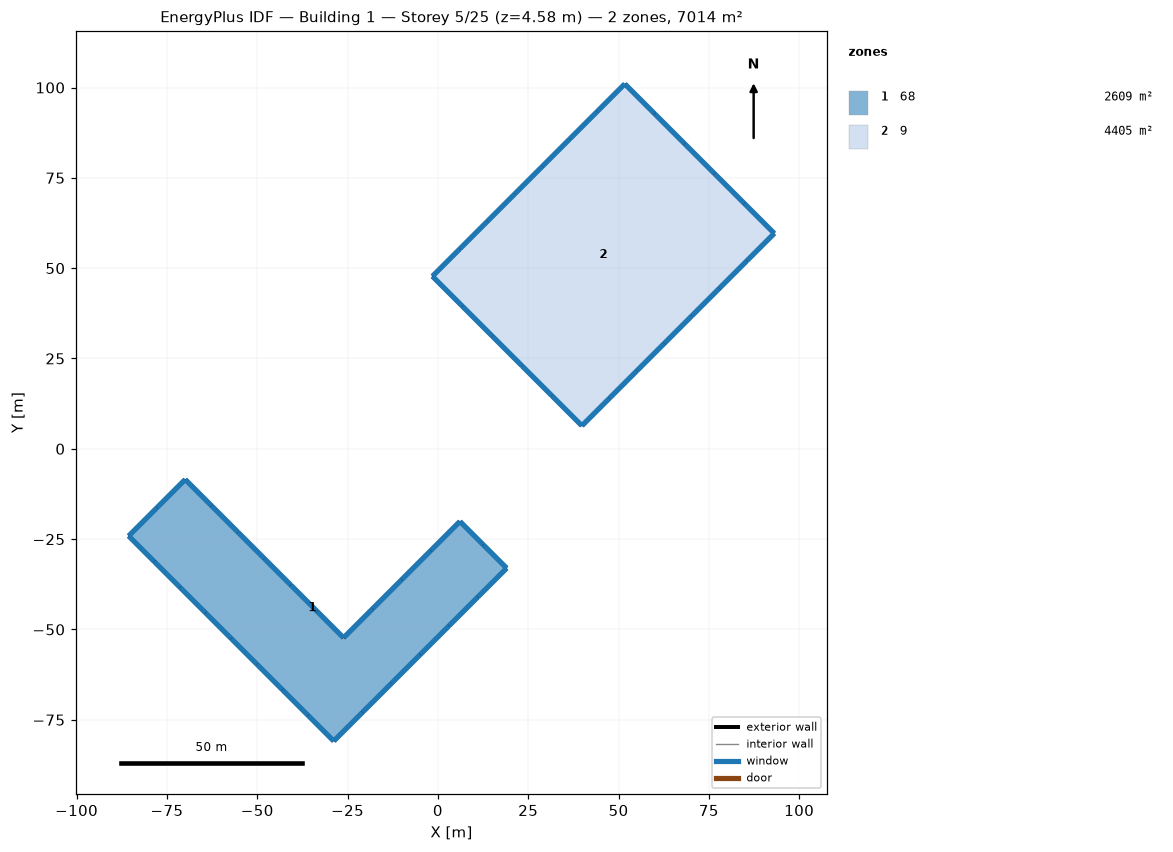
=== STOREY PLAN SPEC (per zone: floor XY polygon, exterior-wall plan segments, windows/doors) ===
zone 1: 68  (2609.1 m²)
  floor: (-85.59, -24.13) (-77.77, -16.30) (-69.94, -8.48) (-62.64, -15.79) (-55.33, -23.09) (-48.03, -30.40) (-40.72, -37.70) (-33.42, -45.01) (-26.11, -52.31) (-18.06, -44.26) (-10.00, -36.21) (-1.95, -28.15) (6.10, -20.10) (12.57, -26.57) (19.03, -33.03) (11.05, -41.01) (3.08, -48.98) (-4.90, -56.96) (-12.87, -64.94) (-20.85, -72.91) (-28.83, -80.89) (-35.92, -73.79) (-43.02, -66.70) (-50.11, -59.60) (-57.21, -52.51) (-64.30, -45.41) (-71.40, -38.32) (-78.49, -31.22)
  exterior wall: (-77.77, -16.30) – (-85.59, -24.13)  [11.1 m]
    window: (-77.78, -16.32) – (-85.57, -24.11)  [8.5 m²]
  exterior wall: (-69.94, -8.48) – (-77.77, -16.30)  [11.1 m]
    window: (-69.96, -8.50) – (-77.75, -16.29)  [8.5 m²]
  exterior wall: (-62.64, -15.79) – (-69.94, -8.48)  [10.3 m]
    window: (-62.65, -15.77) – (-69.92, -8.50)  [8.0 m²]
  exterior wall: (-55.33, -23.09) – (-62.64, -15.79)  [10.3 m]
    window: (-55.35, -23.07) – (-62.62, -15.80)  [8.0 m²]
  exterior wall: (-48.03, -30.40) – (-55.33, -23.09)  [10.3 m]
    window: (-48.04, -30.38) – (-55.31, -23.11)  [8.0 m²]
  exterior wall: (-40.72, -37.70) – (-48.03, -30.40)  [10.3 m]
    window: (-40.74, -37.68) – (-48.01, -30.41)  [8.0 m²]
  exterior wall: (-33.42, -45.01) – (-40.72, -37.70)  [10.3 m]
    window: (-33.43, -44.99) – (-40.70, -37.72)  [8.0 m²]
  exterior wall: (-26.11, -52.31) – (-33.42, -45.01)  [10.3 m]
    window: (-26.13, -52.29) – (-33.40, -45.03)  [8.0 m²]
  exterior wall: (-18.06, -44.26) – (-26.11, -52.31)  [11.4 m]
    window: (-18.07, -44.28) – (-26.09, -52.29)  [8.8 m²]
  exterior wall: (-10.00, -36.21) – (-18.06, -44.26)  [11.4 m]
    window: (-10.02, -36.23) – (-18.04, -44.24)  [8.8 m²]
  exterior wall: (-1.95, -28.15) – (-10.00, -36.21)  [11.4 m]
    window: (-1.97, -28.17) – (-9.99, -36.19)  [8.8 m²]
  exterior wall: (6.10, -20.10) – (-1.95, -28.15)  [11.4 m]
    window: (6.08, -20.12) – (-1.93, -28.14)  [8.8 m²]
  exterior wall: (12.57, -26.57) – (6.10, -20.10)  [9.1 m]
    window: (12.55, -26.55) – (6.12, -20.12)  [7.0 m²]
  exterior wall: (19.03, -33.03) – (12.57, -26.57)  [9.1 m]
    window: (19.01, -33.01) – (12.58, -26.58)  [7.0 m²]
  exterior wall: (11.05, -41.01) – (19.03, -33.03)  [11.3 m]
    window: (11.07, -40.99) – (19.01, -33.05)  [8.7 m²]
  exterior wall: (3.08, -48.98) – (11.05, -41.01)  [11.3 m]
    window: (3.10, -48.97) – (11.04, -41.03)  [8.7 m²]
  exterior wall: (-4.90, -56.96) – (3.08, -48.98)  [11.3 m]
    window: (-4.88, -56.94) – (3.06, -49.00)  [8.7 m²]
  exterior wall: (-12.87, -64.94) – (-4.90, -56.96)  [11.3 m]
    window: (-12.86, -64.92) – (-4.92, -56.98)  [8.7 m²]
  exterior wall: (-20.85, -72.91) – (-12.87, -64.94)  [11.3 m]
    window: (-20.83, -72.89) – (-12.89, -64.95)  [8.7 m²]
  exterior wall: (-28.83, -80.89) – (-20.85, -72.91)  [11.3 m]
    window: (-28.81, -80.87) – (-20.87, -72.93)  [8.7 m²]
  exterior wall: (-35.92, -73.79) – (-28.83, -80.89)  [10.0 m]
    window: (-35.90, -73.81) – (-28.84, -80.87)  [7.7 m²]
  exterior wall: (-43.02, -66.70) – (-35.92, -73.79)  [10.0 m]
    window: (-43.00, -66.72) – (-35.94, -73.77)  [7.7 m²]
  exterior wall: (-50.11, -59.60) – (-43.02, -66.70)  [10.0 m]
    window: (-50.09, -59.62) – (-43.03, -66.68)  [7.7 m²]
  exterior wall: (-57.21, -52.51) – (-50.11, -59.60)  [10.0 m]
    window: (-57.19, -52.53) – (-50.13, -59.58)  [7.7 m²]
  exterior wall: (-64.30, -45.41) – (-57.21, -52.51)  [10.0 m]
    window: (-64.28, -45.43) – (-57.23, -52.49)  [7.7 m²]
  exterior wall: (-71.40, -38.32) – (-64.30, -45.41)  [10.0 m]
    window: (-71.38, -38.33) – (-64.32, -45.39)  [7.7 m²]
  exterior wall: (-78.49, -31.22) – (-71.40, -38.32)  [10.0 m]
    window: (-78.48, -31.24) – (-71.42, -38.30)  [7.7 m²]
  exterior wall: (-85.59, -24.13) – (-78.49, -31.22)  [10.0 m]
    window: (-85.57, -24.14) – (-78.51, -31.20)  [7.7 m²]
zone 2: 9  (4405.2 m²)
  floor: (51.72, 101.00) (60.00, 92.72) (68.27, 84.45) (76.55, 76.17) (84.82, 67.90) (93.10, 59.62) (85.49, 52.02) (77.89, 44.41) (70.28, 36.81) (62.68, 29.20) (55.07, 21.60) (47.47, 13.99) (39.86, 6.39) (31.59, 14.66) (23.31, 22.93) (15.04, 31.21) (6.76, 39.48) (-1.51, 47.76) (6.09, 55.36) (13.70, 62.97) (21.30, 70.57) (28.91, 78.18) (36.51, 85.79) (44.12, 93.39)
  exterior wall: (60.00, 92.72) – (51.72, 101.00)  [11.7 m]
    window: (59.98, 92.74) – (51.74, 100.98)  [9.0 m²]
  exterior wall: (68.27, 84.45) – (60.00, 92.72)  [11.7 m]
    window: (68.26, 84.46) – (60.02, 92.70)  [9.0 m²]
  exterior wall: (76.55, 76.17) – (68.27, 84.45)  [11.7 m]
    window: (76.53, 76.19) – (68.29, 84.43)  [9.0 m²]
  exterior wall: (84.82, 67.90) – (76.55, 76.17)  [11.7 m]
    window: (84.81, 67.92) – (76.57, 76.15)  [9.0 m²]
  exterior wall: (93.10, 59.62) – (84.82, 67.90)  [11.7 m]
    window: (93.08, 59.64) – (84.84, 67.88)  [9.0 m²]
  exterior wall: (85.49, 52.02) – (93.10, 59.62)  [10.8 m]
    window: (85.51, 52.04) – (93.08, 59.61)  [8.3 m²]
  exterior wall: (77.89, 44.41) – (85.49, 52.02)  [10.8 m]
    window: (77.90, 44.43) – (85.47, 52.00)  [8.3 m²]
  exterior wall: (70.28, 36.81) – (77.89, 44.41)  [10.8 m]
    window: (70.30, 36.82) – (77.87, 44.39)  [8.3 m²]
  exterior wall: (62.68, 29.20) – (70.28, 36.81)  [10.8 m]
    window: (62.69, 29.22) – (70.26, 36.79)  [8.3 m²]
  exterior wall: (55.07, 21.60) – (62.68, 29.20)  [10.8 m]
    window: (55.09, 21.61) – (62.66, 29.18)  [8.3 m²]
  exterior wall: (47.47, 13.99) – (55.07, 21.60)  [10.8 m]
    window: (47.48, 14.01) – (55.05, 21.58)  [8.3 m²]
  exterior wall: (39.86, 6.39) – (47.47, 13.99)  [10.8 m]
    window: (39.88, 6.40) – (47.45, 13.97)  [8.3 m²]
  exterior wall: (31.59, 14.66) – (39.86, 6.39)  [11.7 m]
    window: (31.60, 14.64) – (39.84, 6.40)  [9.0 m²]
  exterior wall: (23.31, 22.93) – (31.59, 14.66)  [11.7 m]
    window: (23.33, 22.92) – (31.57, 14.68)  [9.0 m²]
  exterior wall: (15.04, 31.21) – (23.31, 22.93)  [11.7 m]
    window: (15.05, 31.19) – (23.29, 22.95)  [9.0 m²]
  exterior wall: (6.76, 39.48) – (15.04, 31.21)  [11.7 m]
    window: (6.78, 39.47) – (15.02, 31.23)  [9.0 m²]
  exterior wall: (-1.51, 47.76) – (6.76, 39.48)  [11.7 m]
    window: (-1.50, 47.74) – (6.74, 39.50)  [9.0 m²]
  exterior wall: (6.09, 55.36) – (-1.51, 47.76)  [10.8 m]
    window: (6.07, 55.35) – (-1.50, 47.78)  [8.3 m²]
  exterior wall: (13.70, 62.97) – (6.09, 55.36)  [10.8 m]
    window: (13.68, 62.95) – (6.11, 55.38)  [8.3 m²]
  exterior wall: (21.30, 70.57) – (13.70, 62.97)  [10.8 m]
    window: (21.29, 70.56) – (13.72, 62.99)  [8.3 m²]
  exterior wall: (28.91, 78.18) – (21.30, 70.57)  [10.8 m]
    window: (28.89, 78.16) – (21.32, 70.59)  [8.3 m²]
  exterior wall: (36.51, 85.79) – (28.91, 78.18)  [10.8 m]
    window: (36.50, 85.77) – (28.93, 78.20)  [8.3 m²]
  exterior wall: (44.12, 93.39) – (36.51, 85.79)  [10.8 m]
    window: (44.10, 93.37) – (36.53, 85.80)  [8.3 m²]
  exterior wall: (51.72, 101.00) – (44.12, 93.39)  [10.8 m]
    window: (51.71, 100.98) – (44.14, 93.41)  [8.3 m²]

=== DERIVED (storey summary) ===
Building: Building 1
Storey: 5 of 25  (floor level z = 4.58 m)
Storey gross floor area: 7014.3 m²
Zones on this storey: 2
  - 68: floor 2609.1 m²; exterior wall 295.9 m (246.3 m²); 28 window(s) 227.9 m²; WWR 92.5%
  - 9: floor 4405.2 m²; exterior wall 267.6 m (222.8 m²); 24 window(s) 206.1 m²; WWR 92.5%
Zone adjacency: (none detected)